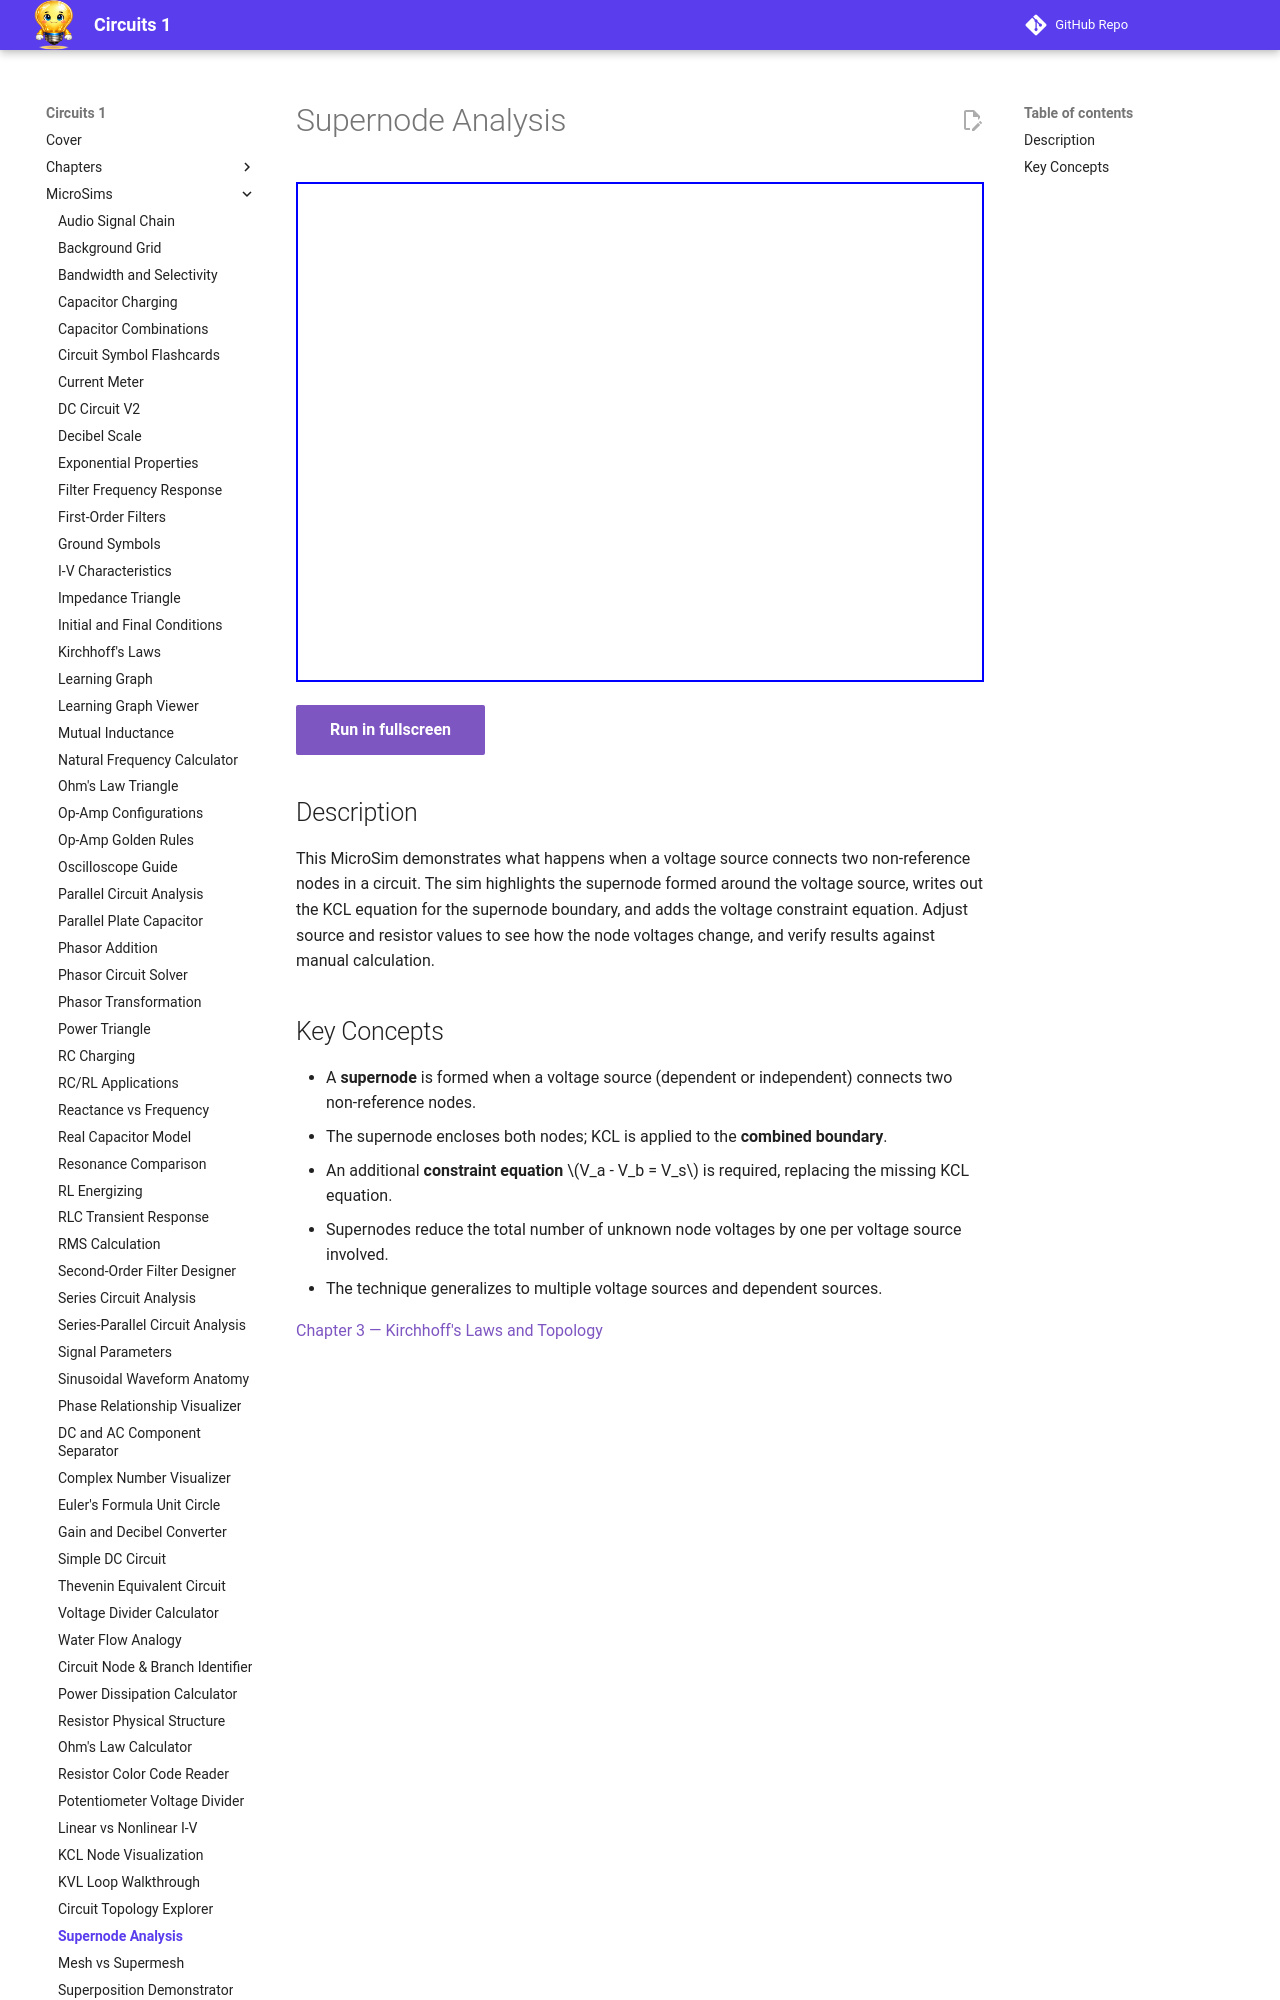

repository: dmccreary/circuits · page: sims/supernode-analysis/index.html · generator: mkdocs

---
title: Supernode Analysis
description: Interactive nodal analysis simulator that handles voltage sources between two non-reference nodes by forming a supernode, showing how the constraint equation and KCL equation combine to solve for node voltages.
---

# Supernode Analysis

<iframe src="main.html" width="100%" height="500px" scrolling="no"></iframe>

[Run in fullscreen](main.html){ .md-button .md-button--primary }

## Description

This MicroSim demonstrates what happens when a voltage source connects two non-reference nodes in a circuit. The sim highlights the supernode formed around the voltage source, writes out the KCL equation for the supernode boundary, and adds the voltage constraint equation. Adjust source and resistor values to see how the node voltages change, and verify results against manual calculation.
